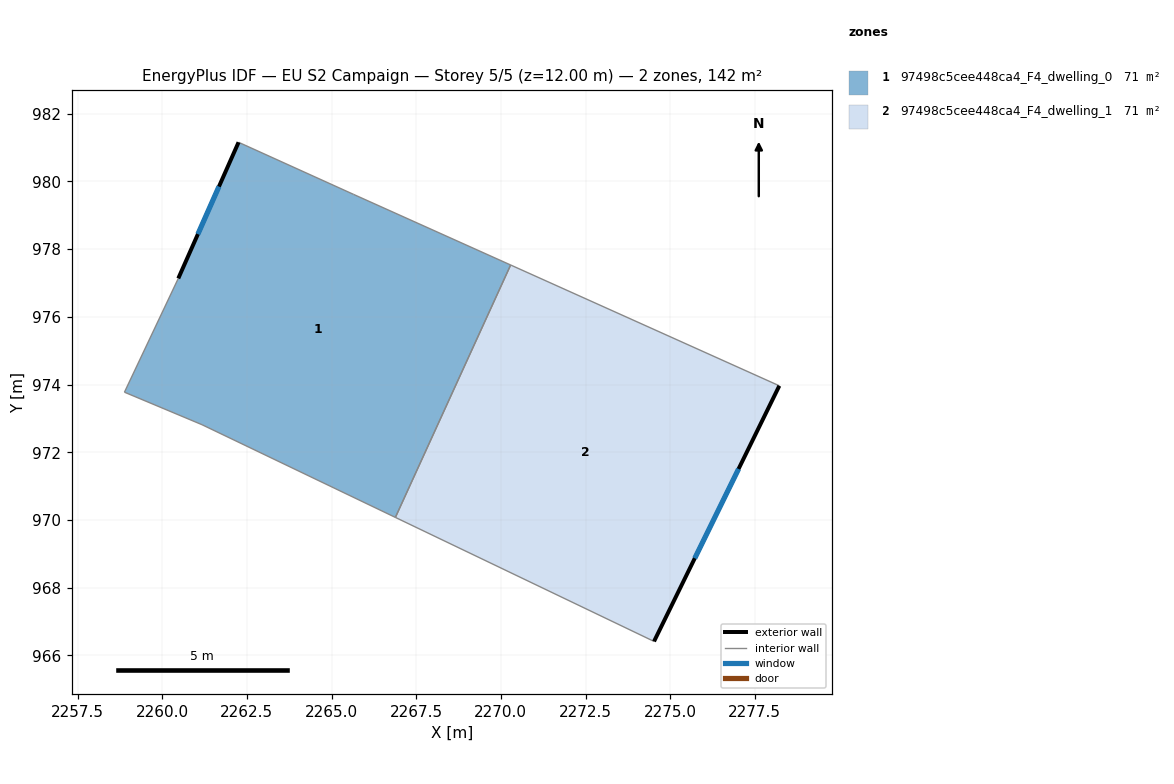
=== STOREY PLAN SPEC (per zone: floor XY polygon, exterior-wall plan segments, windows/doors) ===
zone 1: 97498c5cee448ca4_F4_dwelling_0  (71.2 m²)
  floor: (2270.29, 977.53) (2266.88, 970.08) (2261.17, 972.82) (2258.88, 973.78) (2260.47, 977.13) (2262.25, 981.16) (2265.65, 979.62)
  exterior wall: (2262.25, 981.16) – (2260.47, 977.13)  [4.4 m]
    window: (2261.68, 979.85) – (2261.05, 978.44)  [1.6 m²]
  interior walls: 6
zone 2: 97498c5cee448ca4_F4_dwelling_1  (71.2 m²)
  floor: (2278.22, 973.96) (2274.52, 966.42) (2266.88, 970.08) (2270.29, 977.53)
  exterior wall: (2274.52, 966.42) – (2278.22, 973.96)  [8.4 m]
    window: (2275.73, 968.87) – (2277.02, 971.51)  [3.1 m²]
  interior walls: 3

=== DERIVED (storey summary) ===
Building: EU S2 Campaign
Storey: 5 of 5  (floor level z = 12.00 m)
Storey gross floor area: 142.5 m²
Zones on this storey: 2
  - 97498c5cee448ca4_F4_dwelling_0: floor 71.2 m²; exterior wall 4.4 m (13.2 m²); 1 window(s) 1.6 m²; WWR 12.2%
  - 97498c5cee448ca4_F4_dwelling_1: floor 71.2 m²; exterior wall 8.4 m (25.2 m²); 1 window(s) 3.1 m²; WWR 12.2%
Zone adjacency (shared interzone walls):
  - 97498c5cee448ca4_F4_dwelling_0 ↔ 97498c5cee448ca4_F4_dwelling_1